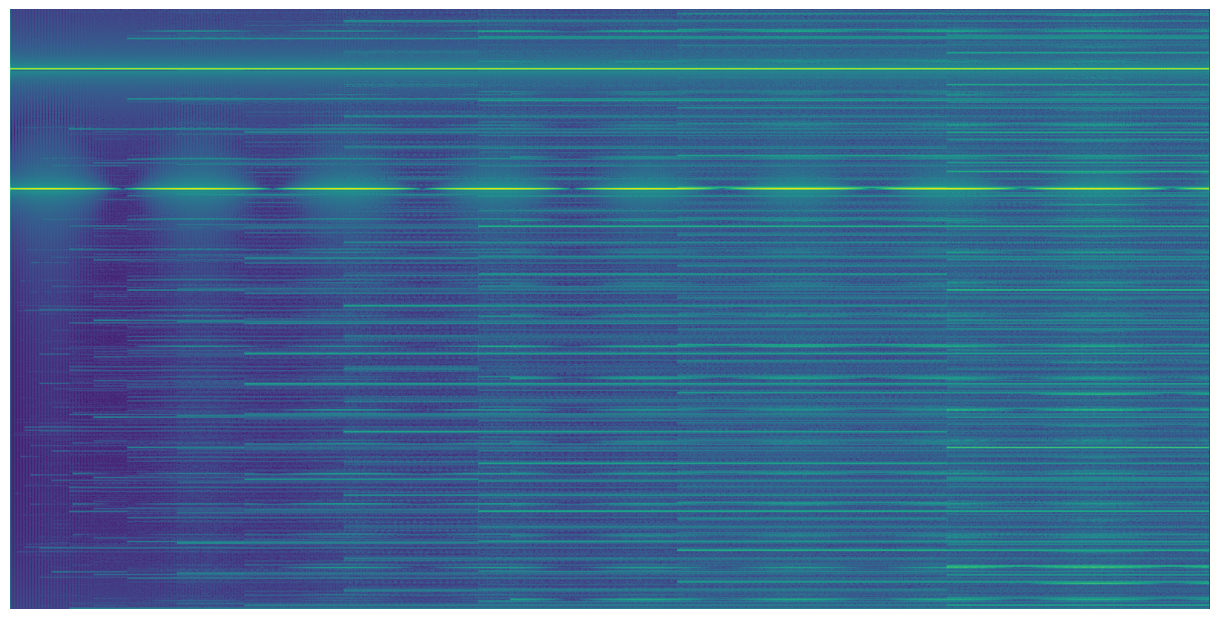

Write the Python code that produced this figure.
"""
stft_preprocessor.py
====================
Chuyển đổi một IQ frame (complex64 ndarray) thành tensor spectrogram STFT
chuẩn hoá về [0.0, 1.0] sẵn sàng đưa vào mô hình TFLite EfficientNet-B0.

Pipeline xử lý (phải khớp chính xác với get_transforms() trong train):
    IQ → scipy STFT → fftshift → dB → cắt skirt → chuẩn hoá min-max → uint8
    → resize bilinear (256×512) → viridis LUT → /255.0 → NCHW float32

    KHÔNG áp dụng ImageNet mean/std.
    Script train chỉ dùng ToTensor() → [0.0, 1.0].

Thông số STFT (khớp chính xác với compute_spectrogram_efficient lúc tạo dataset):
    thư viện        : scipy.signal.stft
    nfft            : 1024
    window          : hamming(1024)
    return_onesided : False
    noverlap        : 0  (hop = nfft)
    fftshift        : có
    thang dB        : 10*log10(|Zxx|^2+1e-10)
    colormap        : viridis
    origin          : lower
    kích thước ra   : (256, 512)  resize bilinear

Chạy độc lập để kiểm tra:
    python3 stft_preprocessor.py
"""

import os
import time

import matplotlib
import numpy as np
from PIL import Image
from scipy.signal import stft as scipy_stft
from scipy.signal.windows import hamming

# ─────────────────────────────────────────────────────────────────────────────
#  Hằng số — khớp với script train
# ─────────────────────────────────────────────────────────────────────────────

SAMPLE_RATE_HZ = 25_000_000
NFFT           = 1024
NOVERLAP       = 0
WINDOW         = hamming(NFFT)

IMG_H, IMG_W   = 256, 512

# Chỉ dùng cho save_spectrogram_png() — KHÔNG dùng trong inference
IMAGENET_MEAN  = np.array([0.485, 0.456, 0.406], dtype=np.float32)
IMAGENET_STD   = np.array([0.229, 0.224, 0.225], dtype=np.float32)

# Tỉ lệ cắt bỏ dải tần biên (anti-aliasing filter skirt)
SKIRT_CROP     = 0.12

# Bảng LUT viridis — khớp với cmap='viridis' lúc train
_VIRIDIS_LUT = (
    matplotlib.colormaps["viridis"](np.linspace(0, 1, 256))[:, :3] * 255
).astype(np.uint8)   # (256, 3) uint8 RGB


# ─────────────────────────────────────────────────────────────────────────────
#  Hàm chuyển đổi chính
# ─────────────────────────────────────────────────────────────────────────────

def iq_to_spectrogram(iq: np.ndarray) -> np.ndarray:
    """
    Chuyển một IQ frame thành tensor spectrogram STFT chuẩn hoá [0.0, 1.0].

    Pipeline: scipy STFT → fftshift → dB → cắt skirt → min-max → uint8
              → resize (256×512) → viridis LUT → /255.0 → NCHW float32

    KHÔNG áp dụng ImageNet mean/std — train chỉ dùng ToTensor() (/255).

    Tham số
    -------
    iq : complex64 ndarray, shape (N,)

    Trả về
    ------
    tensor : float32 ndarray, shape (1, 3, 256, 512)  NCHW  giá trị [0.0, 1.0]
    """
    # Bước 1: scipy STFT
    _, _, Zxx = scipy_stft(
        iq,
        fs              = SAMPLE_RATE_HZ,
        window          = WINDOW,
        nperseg         = NFFT,
        noverlap        = NOVERLAP,
        return_onesided = False,
    )

    # Bước 2: fftshift — đưa DC vào giữa
    Zxx = np.fft.fftshift(Zxx, axes=0)

    # Bước 3: chuyển sang thang dB
    spec_db = 10.0 * np.log10(np.abs(Zxx) ** 2 + 1e-10)

    # Bước 4: cắt skirt + chuẩn hoá min-max + lật trục tần số
    skirt        = int(NFFT * SKIRT_CROP)
    spec_db_crop = spec_db[skirt : NFFT - skirt, :]
    s_min, s_max = float(spec_db_crop.min()), float(spec_db_crop.max())
    denom        = s_max - s_min if s_max > s_min else 1.0
    norm8        = ((spec_db_crop[::-1] - s_min) / denom * 255).clip(0, 255).astype(np.uint8)

    # Bước 5: resize grayscale về (256, 512)
    small = np.array(
        Image.fromarray(norm8, mode="L").resize((IMG_W, IMG_H), Image.BILINEAR)
    )   # (256, 512) uint8

    # Bước 6: áp dụng viridis colormap LUT
    rgb = _VIRIDIS_LUT[small]   # (256, 512, 3) uint8

    # Bước 7: /255.0 → NCHW float32 — khớp chính xác với ToTensor() lúc train
    # KHÔNG áp dụng IMAGENET_MEAN / IMAGENET_STD ở đây.
    arr = rgb.astype(np.float32) / 255.0              # HWC [0.0, 1.0]
    return arr.transpose(2, 0, 1)[np.newaxis].astype(np.float32)   # (1,3,H,W)


def iq_to_spectrogram_debug(iq: np.ndarray, debug_dir: str = "debug_stft") -> np.ndarray:
    #Debug: lưu PNG tại mỗi bước trung gian để kiểm tra pipeline
    import matplotlib
    matplotlib.use("Agg")
    import matplotlib.pyplot as plt

    os.makedirs(debug_dir, exist_ok=True)

    # Bước 1
    _, _, Zxx = scipy_stft(iq, fs=SAMPLE_RATE_HZ, window=WINDOW,
                           nperseg=NFFT, noverlap=NOVERLAP, return_onesided=False)
    Zxx     = np.fft.fftshift(Zxx, axes=0)
    spec_db = 10.0 * np.log10(np.abs(Zxx) ** 2 + 1e-10)

    fig, ax = plt.subplots(figsize=(12, 6))
    ax.imshow(spec_db, aspect="auto", origin="lower", cmap="viridis")
    ax.axis("off")
    plt.subplots_adjust(left=0, right=1, top=1, bottom=0)
    plt.savefig(os.path.join(debug_dir, "step1_raw_db.png"),
                dpi=100, bbox_inches="tight", pad_inches=0)
    plt.close(fig)
    print(f"  [debug] step1_raw_db.png  dB=[{spec_db.min():.1f}, {spec_db.max():.1f}]")

    # Bước 2
    skirt        = int(NFFT * SKIRT_CROP)
    spec_db_crop = spec_db[skirt : NFFT - skirt, :]
    s_min, s_max = float(spec_db_crop.min()), float(spec_db_crop.max())
    denom        = s_max - s_min if s_max > s_min else 1.0
    norm8        = ((spec_db_crop[::-1] - s_min) / denom * 255).clip(0, 255).astype(np.uint8)
    Image.fromarray(norm8, mode="L").save(os.path.join(debug_dir, "step2_norm8.png"))
    print(f"  [debug] step2_norm8.png   shape={norm8.shape}")

    # Bước 3
    small = np.array(Image.fromarray(norm8, mode="L").resize((IMG_W, IMG_H), Image.BILINEAR))
    Image.fromarray(small, mode="L").save(os.path.join(debug_dir, "step3_small.png"))
    print(f"  [debug] step3_small.png   shape={small.shape}")

    # Bước 4
    rgb = _VIRIDIS_LUT[small]
    Image.fromarray(rgb, mode="RGB").save(os.path.join(debug_dir, "step4_rgb.png"))
    print(f"  [debug] step4_rgb.png     shape={rgb.shape}")

    # Bước 5: chỉ /255.0 — không có ImageNet norm
    arr    = rgb.astype(np.float32) / 255.0
    tensor = arr.transpose(2, 0, 1)[np.newaxis].astype(np.float32)

    # Lưu bước 5 — scale ngược về uint8 (phải trông giống step4_rgb)
    arr_back = (tensor[0].transpose(1, 2, 0) * 255).clip(0, 255).astype(np.uint8)
    Image.fromarray(arr_back).save(os.path.join(debug_dir, "step5_final.png"))
    print(f"  [debug] step5_final.png   should match step4_rgb.png exactly (no norm applied)")

    return tensor


def save_spectrogram_png(tensor: np.ndarray, path: str) -> None:
    """
    Lưu tensor (1, 3, H, W) [0,1] thành file PNG RGB có thể xem được.
    Không cần denormalise vì không áp dụng ImageNet norm.
    """
    os.makedirs(os.path.dirname(os.path.abspath(path)), exist_ok=True)
    arr = (tensor[0].transpose(1, 2, 0) * 255).clip(0, 255).astype(np.uint8)
    Image.fromarray(arr).save(path)


# ─────────────────────────────────────────────────────────────────────────────
#  Chạy thử độc lập
# ─────────────────────────────────────────────────────────────────────────────

if __name__ == "__main__":
    N     = int(SAMPLE_RATE_HZ * 0.080)
    t_arr = np.arange(N, dtype=np.float32) / SAMPLE_RATE_HZ

    print("=" * 62)
    print("  stft_preprocessor — [0,1] range, NO ImageNet norm")
    print("=" * 62)

    iq = (
        0.5 * np.exp(1j * 2 * np.pi * 5e6 * t_arr) *
        (0.5 + 0.5 * np.sin(2 * np.pi * 100 * t_arr)) +
        0.2 * np.exp(1j * 2 * np.pi * -15e6 * t_arr)
    ).astype(np.complex64)

    times = []
    for _ in range(7):
        t0 = time.perf_counter()
        tensor = iq_to_spectrogram(iq)
        times.append((time.perf_counter() - t0) * 1000)

    assert tensor.shape == (1, 3, IMG_H, IMG_W)
    assert np.all(np.isfinite(tensor))
    assert tensor.min() >= 0.0 and tensor.max() <= 1.0, \
        f"Range error: [{tensor.min():.4f}, {tensor.max():.4f}] — expected [0.0, 1.0]"

    print(f"  shape      : {tensor.shape}")
    print(f"  range      : [{tensor.min():.4f}, {tensor.max():.4f}]  (expected [0.0, 1.0])")
    print(f"  avg time   : {np.mean(times[2:]):.1f} ms")
    save_spectrogram_png(tensor, "debug_stft/inference_spec.png")
    print(f"  saved      : debug_stft/inference_spec.png")
    print()

    print("  Running debug pipeline (saves step1–step5 PNGs) ...")
    iq_to_spectrogram_debug(iq, "debug_stft")
    print("\n  All tests passed ✓")
